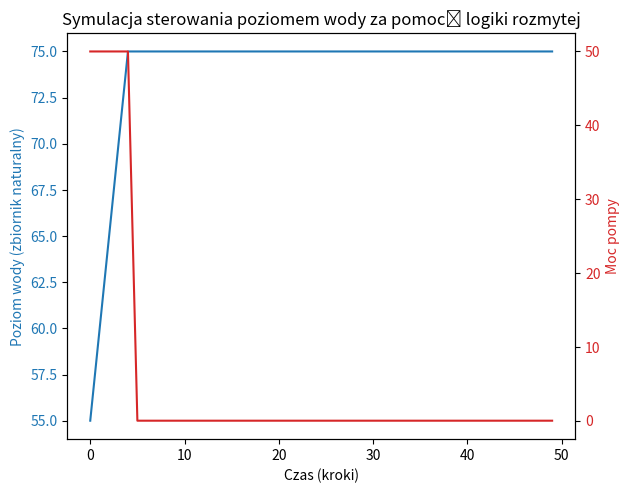

Source code (Python):
import matplotlib.pyplot as plt 


class FuzzyController:
    def __init__(self):
        # Parametry zbiornika
        self.tank_capacity = 100  # Maksymalna pojemność zbiorników
        self.natural_tank = 50  # Początkowy poziom w zbiorniku naturalnym
        self.resistance_tank = 100  # Początkowy poziom w zbiorniku rezystancyjnym
        self.pump_power = 0  # Moc pompy (0-100)

    def triangular_membership(self, x, a, b, c):
        # Unikamy dzielenia przez zero, jeśli a == b lub b == c
        left_slope = (x - a) / (b - a) if a != b else 0
        right_slope = (c - x) / (c - b) if b != c else 0
        return max(min(left_slope, right_slope), 0)


    def fuzzify(self, level):
        """Fuzzifikacja poziomu wody."""
        low = self.triangular_membership(level, 0, 0, 50)
        medium = self.triangular_membership(level, 25, 50, 75)
        high = self.triangular_membership(level, 50, 100, 100)
        return {'low': low, 'medium': medium, 'high': high}

    def defuzzify(self, power_levels):
        """Defuzzifikacja mocy pompy."""
        numerator = sum(power * weight for power, weight in power_levels.items())
        denominator = sum(power_levels.values())
        return numerator / denominator if denominator != 0 else 0

    def control_pump(self):
        """Główna logika sterowania pompą."""
        water_level = self.natural_tank
        fuzzy_values = self.fuzzify(water_level)

        # Reguły rozmyte
        power_levels = {
            0: fuzzy_values['high'],  # Jeśli poziom wody wysoki -> moc pompy 0
            50: fuzzy_values['medium'],  # Jeśli poziom wody średni -> moc pompy 50
            100: fuzzy_values['low']  # Jeśli poziom wody niski -> moc pompy 100
        }

        # Wyznaczamy nową moc pompy
        self.pump_power = self.defuzzify(power_levels)

    def update_tanks(self):
        """Aktualizacja poziomów wody w zbiornikach."""
        # Przepływ wody zgodnie z mocą pompy
        flow = self.pump_power / 10
        self.natural_tank = min(self.natural_tank + flow, self.tank_capacity)
        self.resistance_tank = max(self.resistance_tank - flow, 0)

    def simulate(self, steps=50):
        """Symulacja działania układu."""
        natural_levels = []
        pump_powers = []

        for _ in range(steps):
            self.control_pump()
            self.update_tanks()

            # Zapisujemy dane do wykresów
            natural_levels.append(self.natural_tank)
            pump_powers.append(self.pump_power)

        # Rysujemy wykresy
        self.plot_results(natural_levels, pump_powers)

    def plot_results(self, natural_levels, pump_powers):
        """Wykresy wyników."""
        fig, ax1 = plt.subplots()

        ax1.set_xlabel('Czas (kroki)')
        ax1.set_ylabel('Poziom wody (zbiornik naturalny)', color='tab:blue')
        ax1.plot(natural_levels, color='tab:blue', label='Poziom wody')
        ax1.tick_params(axis='y', labelcolor='tab:blue')

        ax2 = ax1.twinx()
        ax2.set_ylabel('Moc pompy', color='tab:red')
        ax2.plot(pump_powers, color='tab:red', label='Moc pompy')
        ax2.tick_params(axis='y', labelcolor='tab:red')

        fig.tight_layout()
        plt.title('Symulacja sterowania poziomem wody za pomocą logiki rozmytej')
        plt.show()

# Inicjalizacja kontrolera i symulacja
controller = FuzzyController()
controller.simulate()
